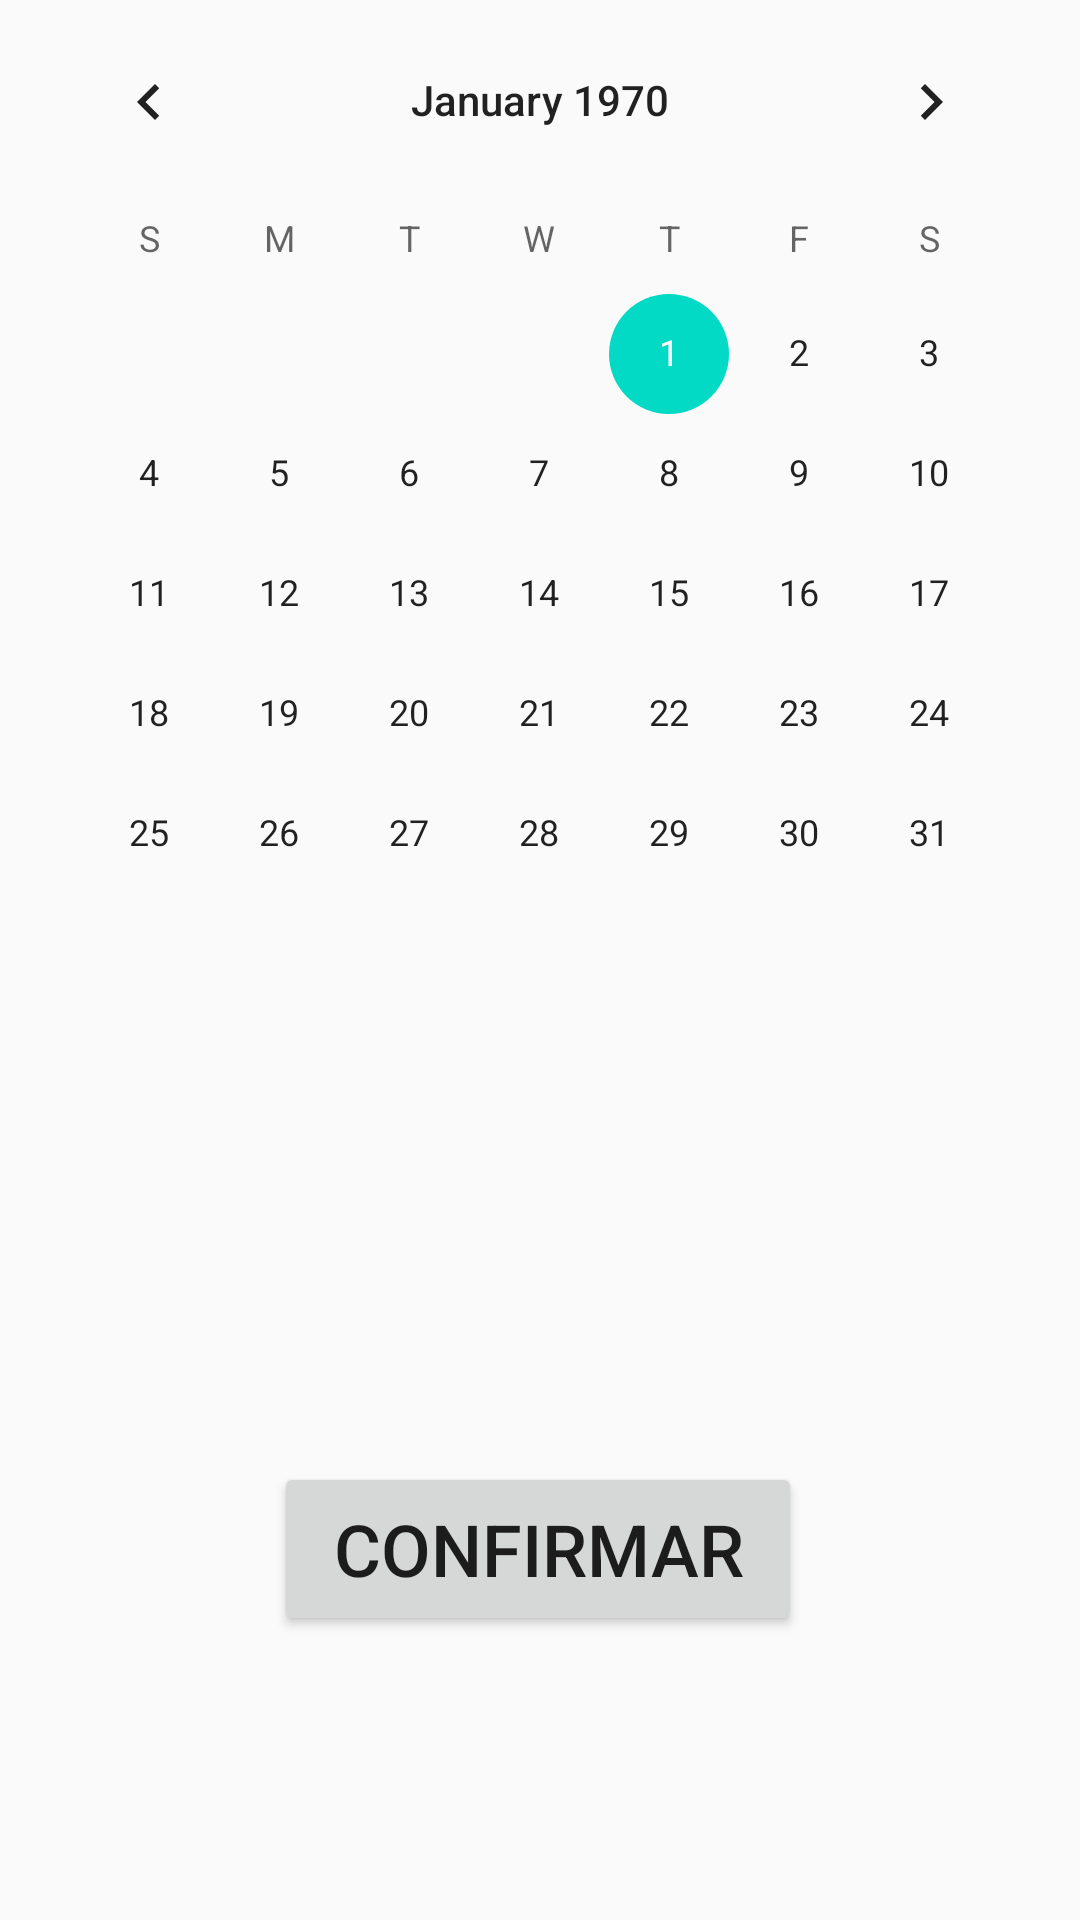

Android layout source for this screen:
<!-- AndroidManifest.xml: application theme AppTheme -->
<!-- res/layout/activity_reservar.xml -->
<?xml version="1.0" encoding="utf-8"?>
<androidx.constraintlayout.widget.ConstraintLayout xmlns:android="http://schemas.android.com/apk/res/android"
    xmlns:app="http://schemas.android.com/apk/res-auto"
    xmlns:tools="http://schemas.android.com/tools"
    android:id="@+id/ConstraintLayout"
    android:layout_width="match_parent"
    android:layout_height="match_parent">

    <CalendarView
        android:id="@+id/calendarView"
        android:layout_width="344dp"
        android:layout_height="313dp"
        app:layout_constraintEnd_toEndOf="parent"
        app:layout_constraintStart_toStartOf="parent"
        app:layout_constraintTop_toTopOf="parent" />

    <ListView
        android:id="@+id/listViewHoras"
        android:layout_width="338dp"
        android:layout_height="153dp"
        android:layout_marginTop="8dp"
        app:layout_constraintEnd_toEndOf="parent"
        app:layout_constraintStart_toStartOf="parent"
        app:layout_constraintTop_toBottomOf="@+id/calendarView" />

    <Button
        android:id="@+id/buttonConfirmar"
        android:layout_width="176dp"
        android:layout_height="58dp"
        android:layout_marginTop="160dp"
        android:onClick="accionConfirmar"
        android:text="CONFIRMAR"
        android:textSize="24sp"
        app:layout_constraintBottom_toBottomOf="parent"
        app:layout_constraintEnd_toEndOf="parent"
        app:layout_constraintHorizontal_bias="0.497"
        app:layout_constraintStart_toStartOf="parent"
        app:layout_constraintTop_toBottomOf="@+id/calendarView"
        app:layout_constraintVertical_bias="0.131" />
</androidx.constraintlayout.widget.ConstraintLayout>
<!-- resources referenced by this layout -->
<resources>
  <style name="AppTheme" parent="Theme.AppCompat.Light.DarkActionBar">
          
          <item name="colorPrimary">@color/colorPrimary</item>
          <item name="colorPrimaryDark">@color/colorPrimaryDark</item>
          <item name="colorAccent">@color/colorAccent</item>
      </style>
  <!-- not gathered from this repository: default colours our renderer supplied (Android Studio template values) -->
  <color name="colorPrimary">#FF6200EE</color>
  <color name="colorPrimaryDark">#FF3700B3</color>
  <color name="colorAccent">#FF03DAC5</color>
</resources>
